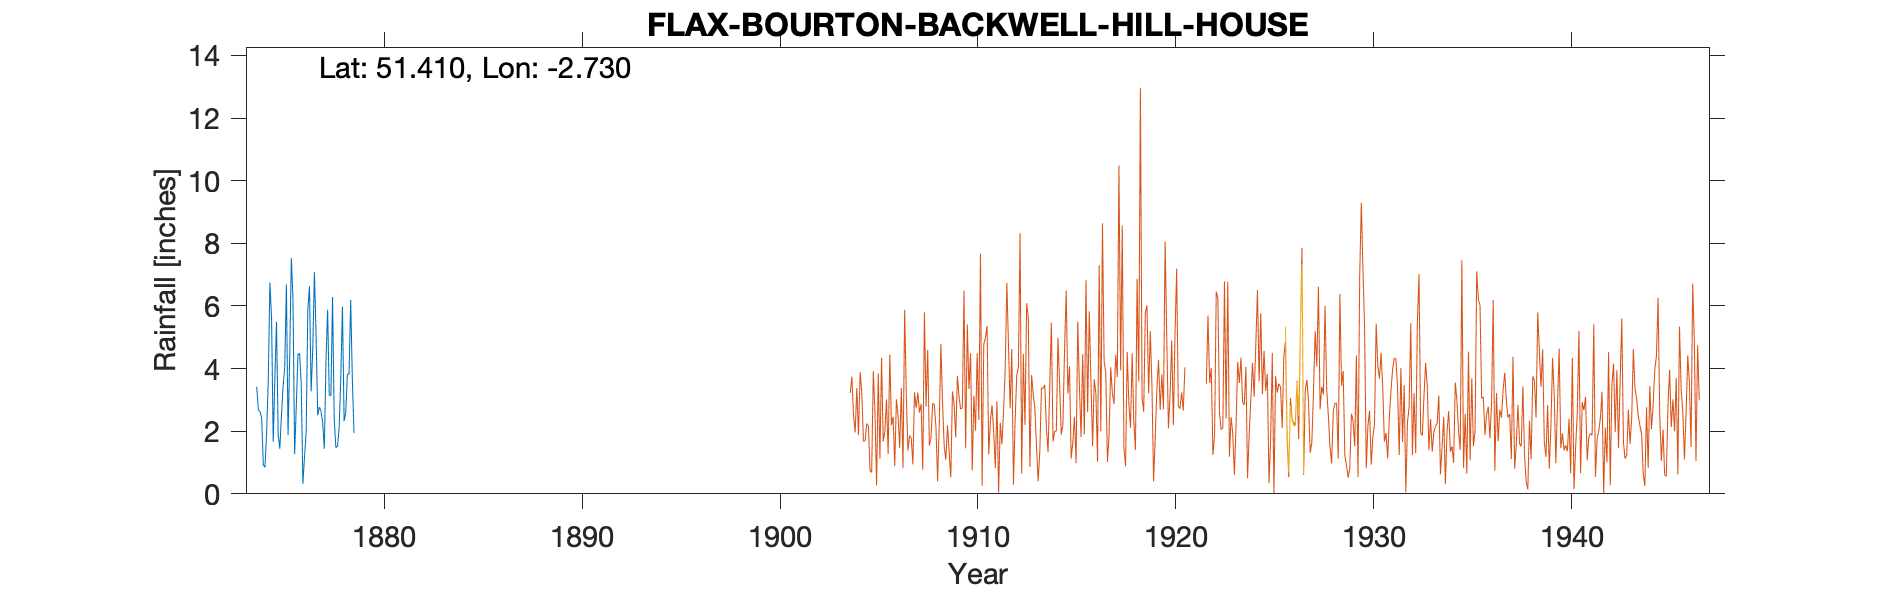

Values plotted in this chart, from the file beside it:
FLAX-BOURTON-BACKWELL-HILL-HOUSE (Church…, , , , , , , , , , 
Grid ref, ST493681, Long, -2.73, Lat, 51.41, Elevation, 200, ft, , 
Station no, 2043, , , , , , , , , 
, 1870, 1871, 1872, 1873, 1874, 1875, 1876, 1877, 1878, 1879
January, , , , , 3.42, 5.5, 2.78, 5.06, 1.48, 
February, , , , , 2.68, 1.89, 4.45, 2.51, 1.52, 
March, , , , , 2.63, 1.44, 4.48, 2.77, 2.1, 
April, , , , , 2.43, 2.49, 3.51, 2.64, 3.72, 
May, , , , , 0.92, 3.43, 0.32, 2.28, 5.98, 
June, , , , , 0.85, 4.06, 1.18, 1.44, 2.32, 
July, , , , , 1.95, 6.69, 1.98, 4.2, 2.61, 
August, , , , , 3.6, 1.88, 5.88, 5.88, 3.81, 
September, , , , , 6.75, 4.37, 6.63, 3.15, 3.83, 
October, , , , , 5.63, 7.53, 3.27, 3.14, 6.19, 
November, , , , , 1.66, 6.19, 4.64, 6.28, 3.65, 
December, , , , , 3.67, 1.27, 7.08, 2.4, 1.94, 
Total, , , , , 36.19, 46.74, 46.2, 41.75, 39.15, 
